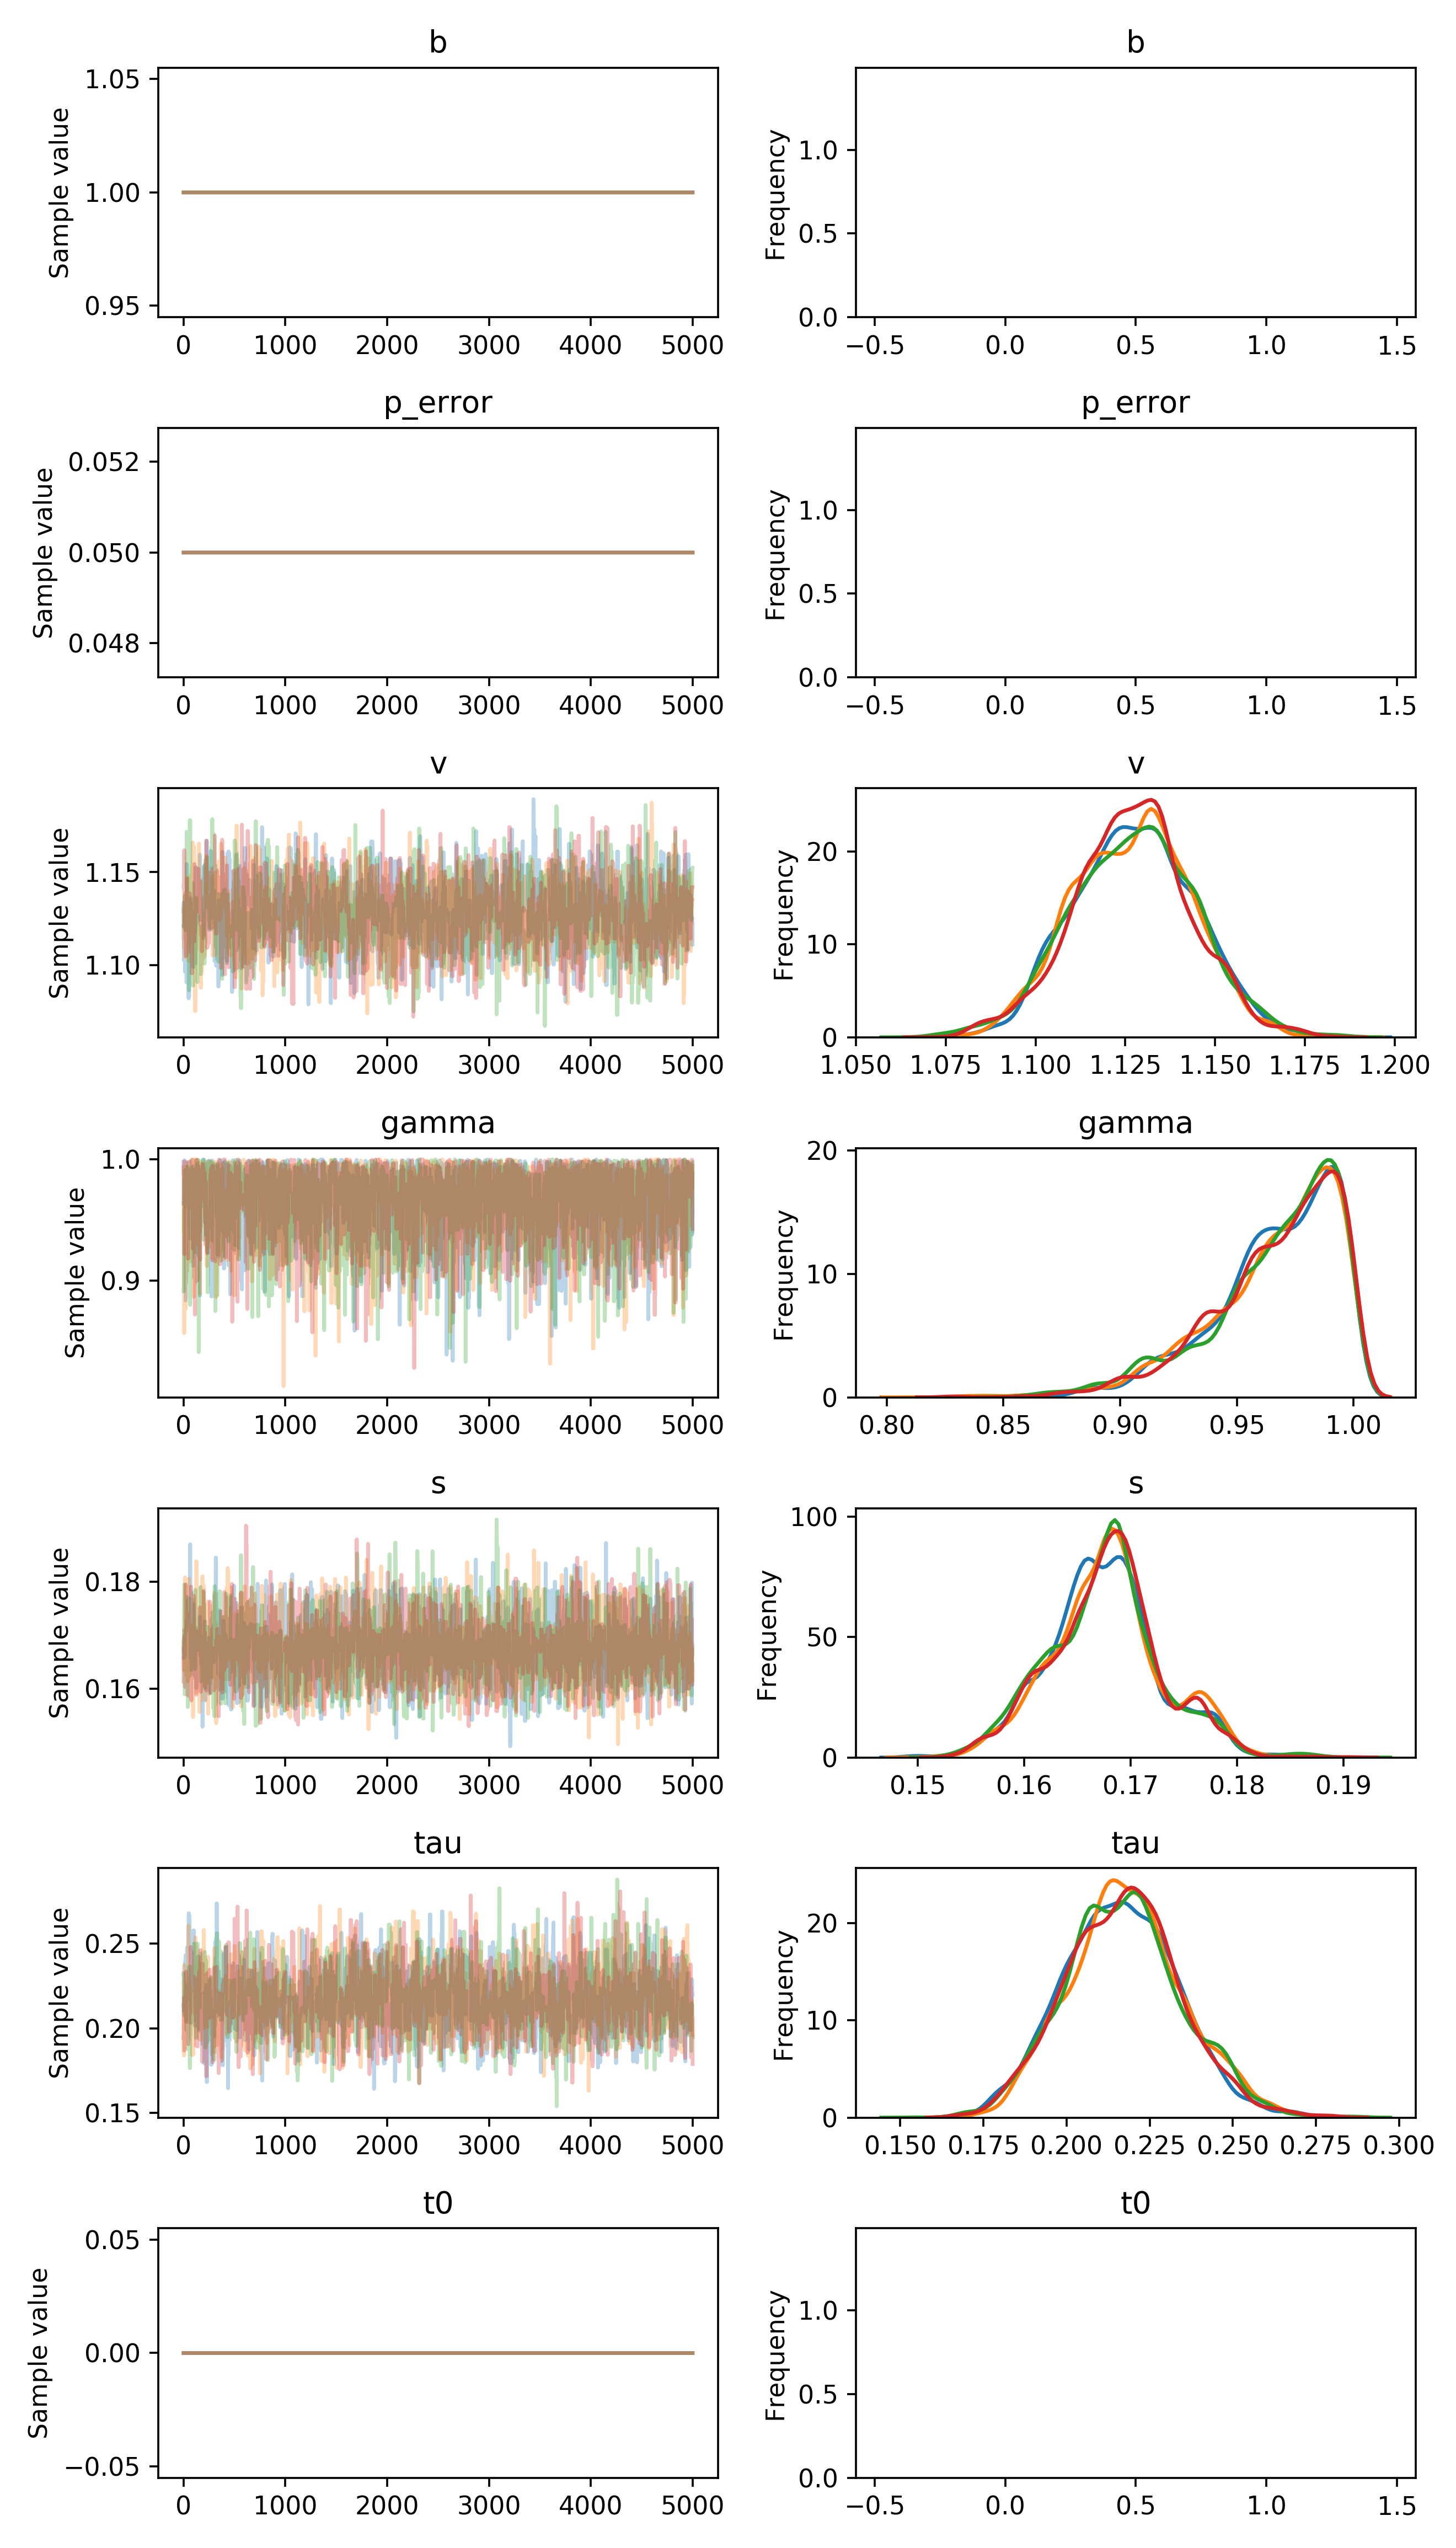

The file beside this chart, header and first rows:
, b, p_error, v__0_0, gamma__0_0, s__0_0, tau__0_0, t0__0_0
0, 1.0, 0.05, 1.129, 0.9635, 0.1657, 0.2136, 0.0
1, 1.0, 0.05, 1.134, 0.9635, 0.1657, 0.2136, 0.0
2, 1.0, 0.05, 1.114, 0.9951, 0.1657, 0.2102, 0.0
3, 1.0, 0.05, 1.114, 0.9951, 0.1657, 0.2102, 0.0
4, 1.0, 0.05, 1.114, 0.9917, 0.1657, 0.2102, 0.0
5, 1.0, 0.05, 1.102, 0.9917, 0.1657, 0.2102, 0.0
6, 1.0, 0.05, 1.12, 0.9921, 0.1657, 0.2168, 0.0
7, 1.0, 0.05, 1.12, 0.9921, 0.1694, 0.2221, 0.0
8, 1.0, 0.05, 1.12, 0.9921, 0.1694, 0.2221, 0.0
9, 1.0, 0.05, 1.124, 0.9992, 0.1694, 0.2221, 0.0
10, 1.0, 0.05, 1.118, 0.9992, 0.1659, 0.2221, 0.0
11, 1.0, 0.05, 1.118, 0.9669, 0.1659, 0.2221, 0.0
12, 1.0, 0.05, 1.118, 0.9939, 0.1709, 0.2144, 0.0
13, 1.0, 0.05, 1.118, 0.9939, 0.1709, 0.2264, 0.0
14, 1.0, 0.05, 1.096, 0.9939, 0.1709, 0.2372, 0.0
15, 1.0, 0.05, 1.096, 0.9899, 0.1709, 0.2372, 0.0
16, 1.0, 0.05, 1.096, 0.9899, 0.1709, 0.2392, 0.0
17, 1.0, 0.05, 1.096, 0.9977, 0.1709, 0.2312, 0.0
18, 1.0, 0.05, 1.096, 0.9977, 0.1709, 0.2312, 0.0
19, 1.0, 0.05, 1.109, 0.9956, 0.1709, 0.2312, 0.0
20, 1.0, 0.05, 1.109, 0.8839, 0.1707, 0.2431, 0.0
21, 1.0, 0.05, 1.104, 0.8839, 0.1707, 0.2327, 0.0
22, 1.0, 0.05, 1.121, 0.8853, 0.1707, 0.2327, 0.0
23, 1.0, 0.05, 1.121, 0.9904, 0.1707, 0.2169, 0.0
24, 1.0, 0.05, 1.121, 0.9904, 0.1707, 0.2038, 0.0
25, 1.0, 0.05, 1.121, 0.9904, 0.1707, 0.2038, 0.0
26, 1.0, 0.05, 1.121, 0.9176, 0.1707, 0.2038, 0.0
27, 1.0, 0.05, 1.114, 0.9176, 0.1707, 0.2215, 0.0
28, 1.0, 0.05, 1.112, 0.9693, 0.1716, 0.2215, 0.0
29, 1.0, 0.05, 1.091, 0.989, 0.1716, 0.2215, 0.0
30, 1.0, 0.05, 1.091, 0.989, 0.1716, 0.2215, 0.0
31, 1.0, 0.05, 1.154, 0.9645, 0.1729, 0.2215, 0.0
32, 1.0, 0.05, 1.099, 0.9645, 0.1729, 0.2215, 0.0
33, 1.0, 0.05, 1.099, 0.9874, 0.1729, 0.2215, 0.0
34, 1.0, 0.05, 1.099, 0.9874, 0.1729, 0.2278, 0.0
35, 1.0, 0.05, 1.099, 0.9874, 0.1729, 0.2478, 0.0
36, 1.0, 0.05, 1.099, 0.9599, 0.1729, 0.2182, 0.0
37, 1.0, 0.05, 1.114, 0.9919, 0.1729, 0.2232, 0.0
38, 1.0, 0.05, 1.103, 0.9761, 0.1729, 0.2232, 0.0
39, 1.0, 0.05, 1.11, 0.9761, 0.1772, 0.2232, 0.0
40, 1.0, 0.05, 1.101, 0.9761, 0.1772, 0.2244, 0.0
41, 1.0, 0.05, 1.101, 0.9761, 0.175, 0.2244, 0.0
42, 1.0, 0.05, 1.102, 0.9761, 0.175, 0.2244, 0.0
43, 1.0, 0.05, 1.102, 0.9761, 0.175, 0.2244, 0.0
44, 1.0, 0.05, 1.118, 0.9522, 0.175, 0.2244, 0.0
45, 1.0, 0.05, 1.118, 0.9522, 0.1727, 0.2244, 0.0
46, 1.0, 0.05, 1.118, 0.9522, 0.1753, 0.2347, 0.0
47, 1.0, 0.05, 1.12, 0.9522, 0.1753, 0.2347, 0.0
48, 1.0, 0.05, 1.12, 0.9522, 0.1753, 0.2543, 0.0
49, 1.0, 0.05, 1.082, 0.9668, 0.1753, 0.2543, 0.0
50, 1.0, 0.05, 1.082, 0.9668, 0.1753, 0.2678, 0.0
51, 1.0, 0.05, 1.093, 0.9668, 0.177, 0.2678, 0.0
52, 1.0, 0.05, 1.093, 0.9668, 0.1743, 0.2678, 0.0
53, 1.0, 0.05, 1.083, 0.9668, 0.1743, 0.2456, 0.0
54, 1.0, 0.05, 1.083, 0.9668, 0.1743, 0.2456, 0.0
55, 1.0, 0.05, 1.083, 0.9668, 0.1743, 0.2447, 0.0
56, 1.0, 0.05, 1.104, 0.9793, 0.1743, 0.2447, 0.0
57, 1.0, 0.05, 1.104, 0.998, 0.1743, 0.2666, 0.0
58, 1.0, 0.05, 1.104, 0.998, 0.1743, 0.2164, 0.0
59, 1.0, 0.05, 1.104, 0.9979, 0.1743, 0.2296, 0.0
... 19,940 more rows
